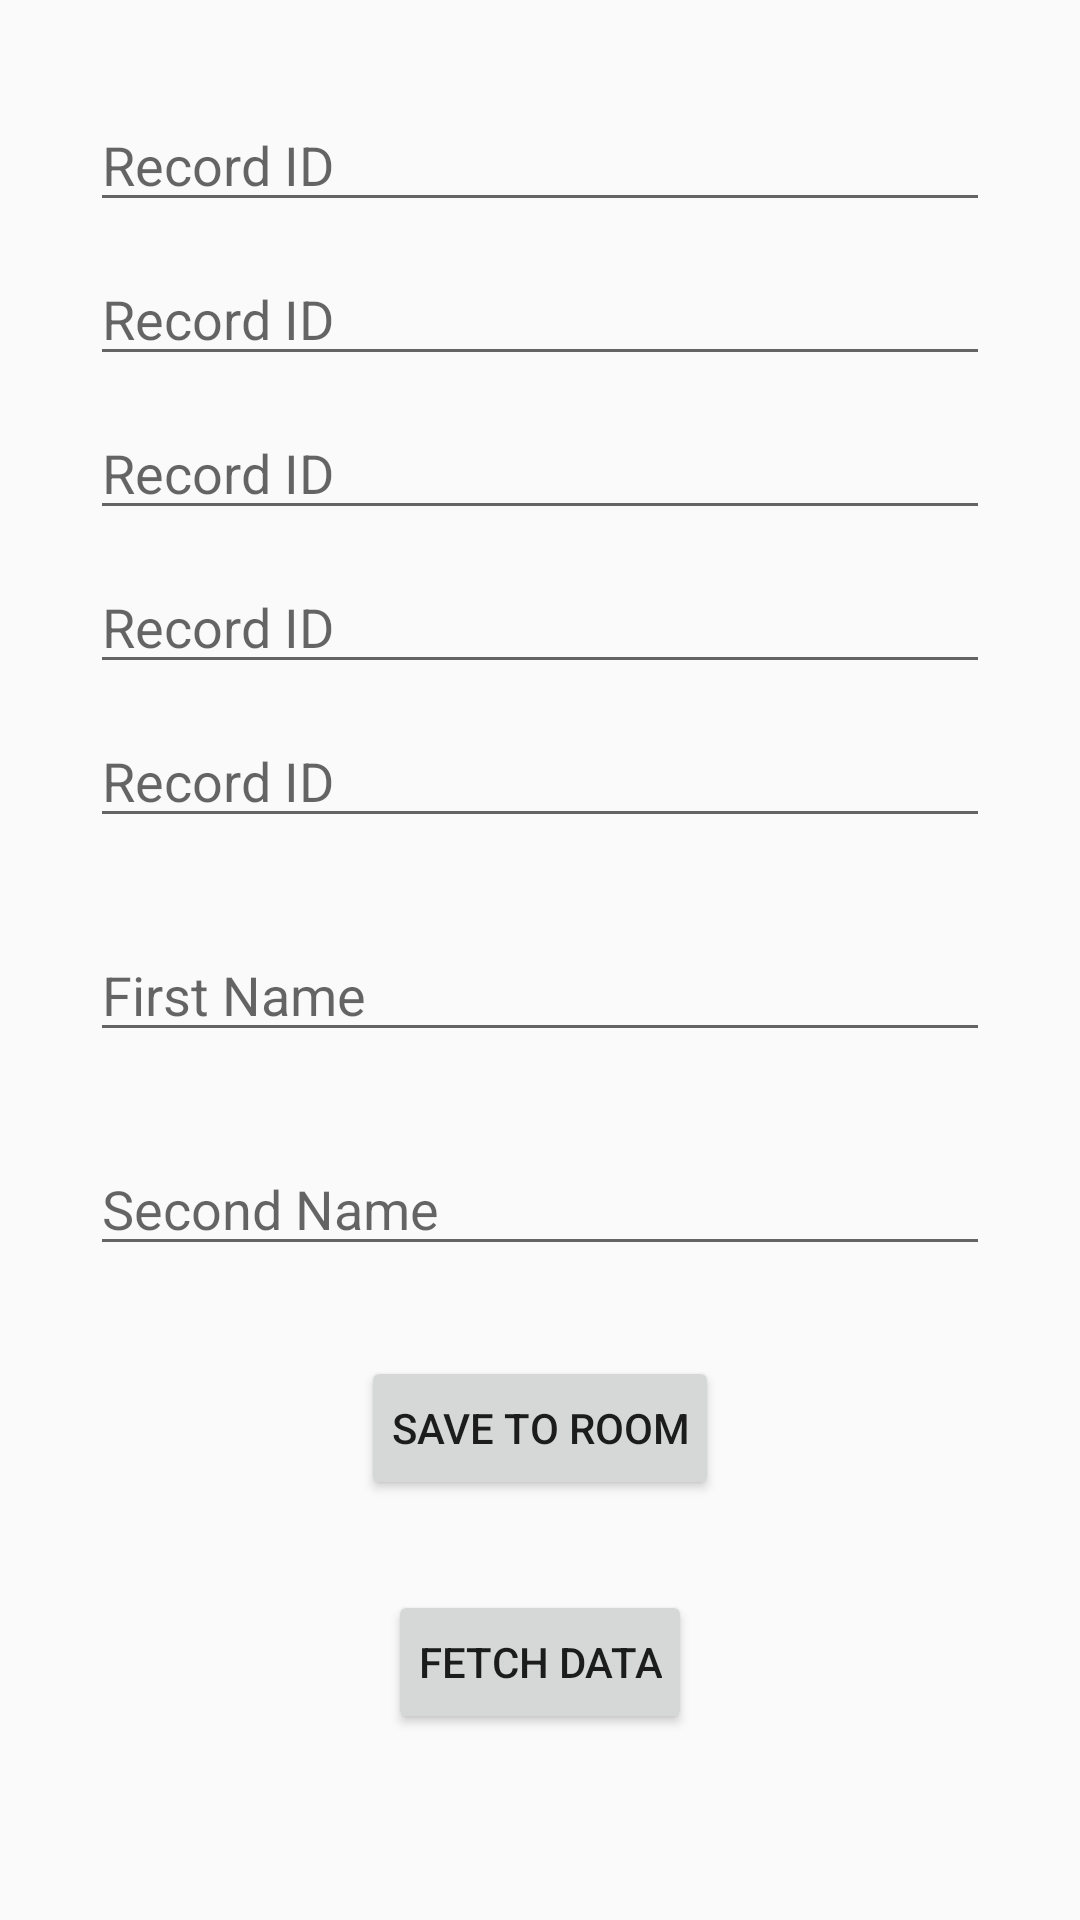

Reconstruct the res/layout file that produces this screen, plus the resources it refers to.
<!-- AndroidManifest.xml: application theme Theme.AppCompat.Light.NoActionBar -->
<!-- res/layout/test1.xml -->
<?xml version="1.0" encoding="utf-8"?>
<androidx.appcompat.widget.LinearLayoutCompat xmlns:android="http://schemas.android.com/apk/res/android"
    xmlns:app="http://schemas.android.com/apk/res-auto"
    xmlns:tools="http://schemas.android.com/tools"
    android:layout_width="match_parent"
    android:layout_height="match_parent"
    android:orientation="vertical"
    android:gravity="center"
    tools:context=".test">

    <EditText
        android:layout_width="300dp"
        android:layout_height="wrap_content"
        android:layout_marginTop="10dp"
        android:id="@+id/t1"
        android:hint="Record ID"/>

    <EditText
        android:id="@+id/t4"
        android:layout_width="300dp"
        android:layout_height="wrap_content"
        android:layout_marginTop="10dp"
        android:hint="Record ID" />

    <EditText
        android:id="@+id/t5"
        android:layout_width="300dp"
        android:layout_height="wrap_content"
        android:layout_marginTop="10dp"
        android:hint="Record ID" />

    <EditText
        android:id="@+id/t6"
        android:layout_width="300dp"
        android:layout_height="wrap_content"
        android:layout_marginTop="10dp"
        android:hint="Record ID" />

    <EditText
        android:id="@+id/t"
        android:layout_width="300dp"
        android:layout_height="wrap_content"
        android:layout_marginTop="10dp"
        android:hint="Record ID" />

    <EditText
        android:layout_width="300dp"
        android:layout_height="wrap_content"
        android:id="@+id/t2"
        android:layout_marginTop="30dp"
        android:hint="First Name"/>

    <EditText
        android:layout_width="300dp"
        android:layout_height="wrap_content"
        android:id="@+id/t3"
        android:layout_marginTop="30dp"
        android:hint="Second Name"/>

    <Button
        android:layout_width="wrap_content"
        android:layout_height="wrap_content"
        android:text="Save to Room"
        android:id="@+id/b1"
        android:padding="10dp"
        android:layout_marginTop="30dp"/>

    <Button
        android:layout_width="wrap_content"
        android:layout_height="wrap_content"
        android:text="Fetch Data"
        android:id="@+id/b2"
        android:padding="10dp"
        android:layout_marginTop="30dp"/>

    <TextView
        android:layout_width="wrap_content"
        android:layout_height="wrap_content"
        android:id="@+id/lbl"
        android:layout_marginTop="20dp"
        android:text=""/>


</androidx.appcompat.widget.LinearLayoutCompat>
<!-- resources referenced by this layout -->
<resources>

</resources>
